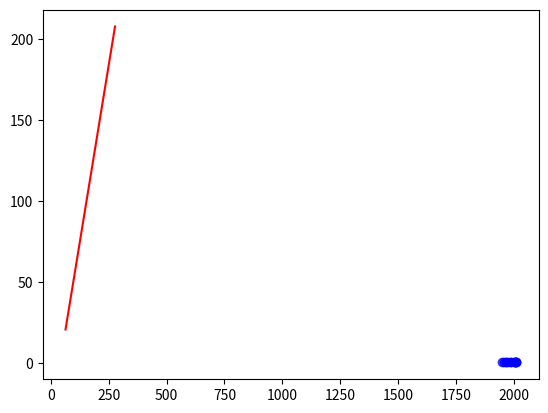

Source code (Python):
import numpy as np
import matplotlib.pyplot as plt

# Genere 50 nombres aleatoires entre 0 et 1
X = np.random.rand(50)
# Ajoute un bruit gaussien de moyenne -1 et ecart-type 0.2
Y = 2 * X + np.random.normal(-1,0.2,50)
#plt.scatter(X, Y, color='blue', marker='o', alpha=0.7)
#plt.clf()


# Genere 50 nombres aleatoires entre 0 et 1
#X = np.random.rand(50)
# Ajoute un bruit gaussien de moyenne -1 et ecart-type 3
#Z =-3 * X**4 + np.random.normal(-1, 3,50)
#plt.scatter(X, Y, color='blue', marker='o', alpha=0.7)
#plt.show()



def regression_lineaire(X, Z):
    # Etape 1 : Calcul des moyennes
    mean_X = sum(X) / len(X)
    mean_Z = sum(Z) / len(Z)

    print(mean_X)
    print(mean_Z)


    # Etape 2 : Calcul de la difference X - moyenne
    X_diff = [x - mean_X for x in X]
    Z_diff = [y - mean_Z for y in Z]

    # Etape 3 : Calcul du numerateur (somme des produits des ecarts quadratiques)
    num = sum(xd * zd for xd, zd in zip(X_diff, Z_diff)) 

    # Etape 4 : Calcul du denominateur (les variances de X et Y)
    denom_X = sum(xd ** 2 for xd in X_diff) #variance de X

    a = num/denom_X
    b = mean_Z - a*mean_X

    return(a,b)

#a,b = regression_lineaire(X,Y)
#
#x_vals1 = np.linspace(min(X), max(X), 100)
#y_vals1 = a * x_vals1 + b
#plt.scatter(X, Y, color='blue', marker='o', alpha=0.7)
#plt.plot(x_vals1, y_vals1, color='red')
#plt.show()

Annees = np.array([1950, 1960, 1965, 1973, 1985, 1990, 2000, 2005, 2006, 2008, 2010, 2012])
W = np.array([63, 90, 115, 180, 202, 229, 269, 277, 276, 273, 263, 259])
G = np.array([30, 50, 66, 100, 132, 154, 188, 203, 208, 213, 210, 214])
P = np.array([41, 46, 49, 52, 55, 57, 59, 61, 61.4, 62.1, 62.8, 63.4])
#
#W1 = W[:7]
#G2 = G[:7]
#
#a,b = regression_lineaire(W1,G2)
#
#x_vals1 = np.linspace(min(W1), max(W1), 100)
#y_vals1 = a * x_vals1 + b
#
#plt.scatter(W1,G2, color='blue', marker='o', alpha=0.7)
#plt.plot(x_vals1, y_vals1, color='red')
#plt.show()

#W1 = W[7:12]
#G2 = G[7:12]
#
#a,b = regression_lineaire(W1,G2)
#
#x_vals1 = np.linspace(min(W1), max(W1))
#y_vals1 = a * x_vals1 + b
#
#plt.scatter(W1,G2, color='blue', marker='o', alpha=0.7)
#plt.plot(x_vals1, y_vals1, color='red')
#plt.show()

W1 = W[:12]
G2 = G[:12]

def WG(W1, G2):
    W1G2 = []
    i = 0
    for elem in W1:
        W1G2.append(G2[i]/elem)
        i += 1
    return W1G2
    

a,b = regression_lineaire(W1,G2)

x_vals1 = np.linspace(min(W1), max(W1))
y_vals1 = a * x_vals1 + b

Y = WG(W1, G2)
print(Y)

plt.scatter(Annees,Y, color='blue', marker='o', alpha=0.7)
plt.plot(x_vals1, y_vals1, color='red')
plt.show()

